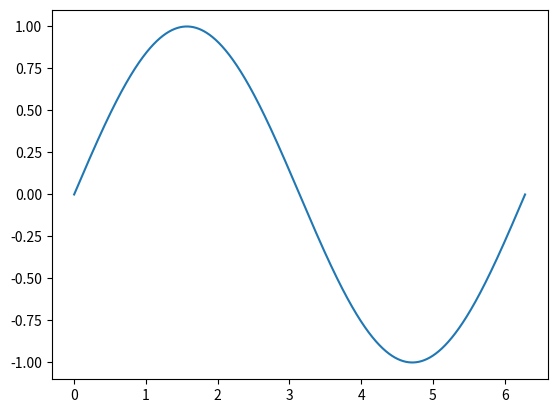

Generate this figure with matplotlib:
import numpy as np
import matplotlib.pyplot as plt

x = np.linspace(0, 2*np.pi, 10000)
y = np.sin(x)

plt.plot(x,y)
plt.show()